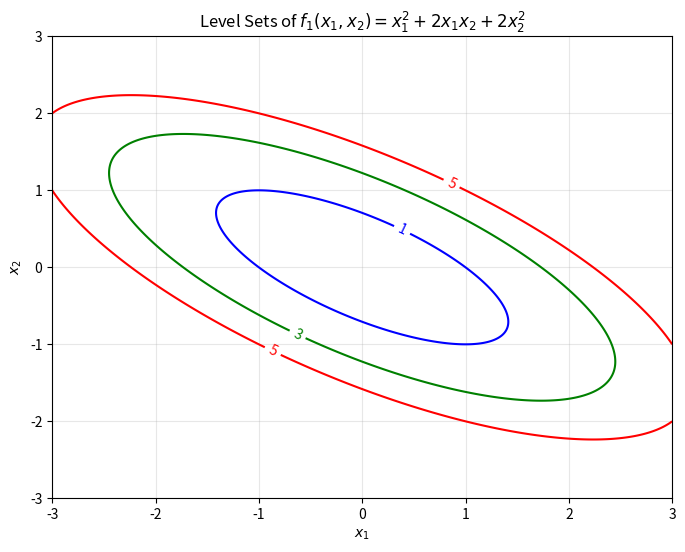

Source code (Python):
import numpy as np
import matplotlib.pyplot as plt


def f1(x1, x2):
    return x1 ** 2 + 2 * x1 * x2 + 2 * x2 ** 2


x1 = np.linspace(-3, 3, 500)
x2 = np.linspace(-3, 3, 500)
X1, X2 = np.meshgrid(x1, x2)

Z = f1(X1, X2)

level_sets = [1, 3, 5]

plt.figure(figsize=(8, 6))
contour = plt.contour(X1, X2, Z, levels=level_sets, colors=["blue", "green", "red"])
plt.clabel(contour, inline=True, fontsize=10)
plt.title("Level Sets of $f_1(x_1, x_2) = x_1^2 + 2x_1x_2 + 2x_2^2$")
plt.xlabel("$x_1$")
plt.ylabel("$x_2$")
plt.grid(alpha=0.3)
plt.show()
